pico-8 play session: hold → + tap 🅾, after a click and taps of 🅾, ❎, 🅾+❎, 🅾 in the second before t = 0

[t = 1 s] hold → ~1s, tap 🅾 ~2×
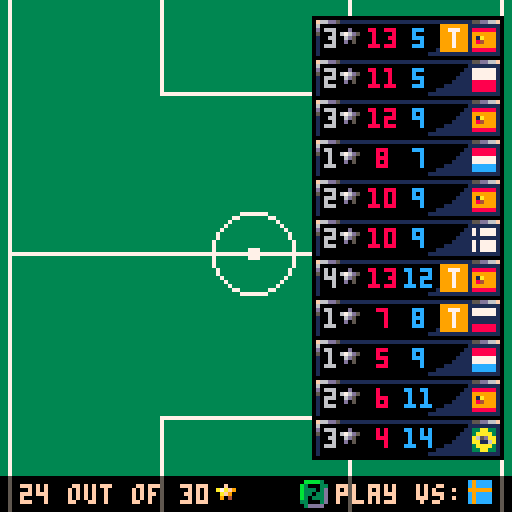
[t = 2 s] hold → ~2s, tap 🅾 ~4×
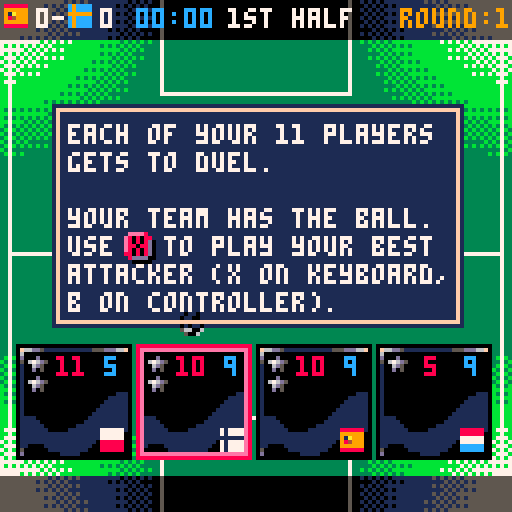
[t = 4 s] hold → ~4s, tap 🅾 ~7×
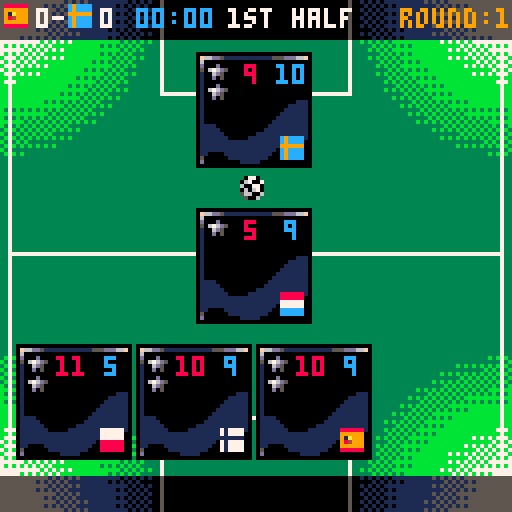
[t = 6 s] hold → ~6s, tap 🅾 ~10×
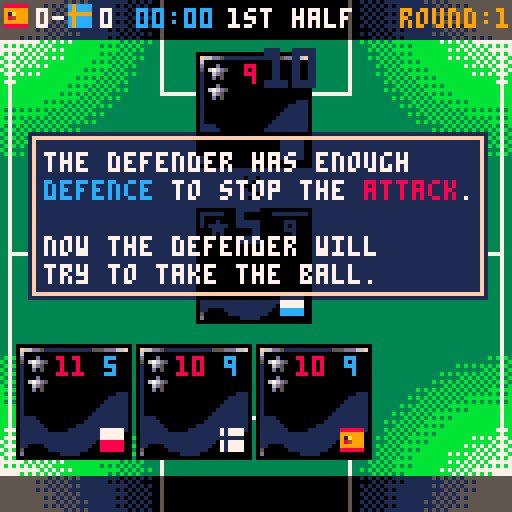
[t = 8 s] hold → ~8s, tap 🅾 ~14×
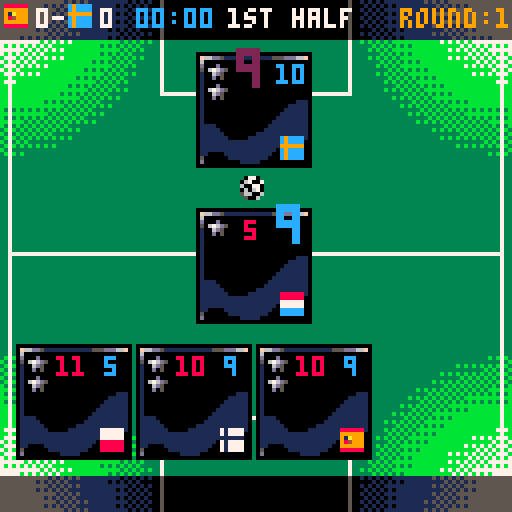

pico-8 cartridge
version 15
__lua__
--picoball - football manager
tutorial=true
animations=true
num_rounds=17
c_tp=0

city_names={
 'barcelona',
 'paris',
 'seoul',
 'amsterdam',
 'sao paulo',
 'st.petersburg',
 'porto',
 'warsaw',
 'tallinn',
 'buenos aires',
 'kawasaki',
 'helsinki',
 'kyiv',
 'heredia',
 'malmo',
 'roma', 
 'munchen',
 'manchester'
}
tips={
 {
  'players have an',
  'attack and defence value.',
  'every player can be played',
  'as attacker or defender.',
  '',
  'some players also have',
  'specialties like   eamwork.',
  sprites={{179,7,18}}
 },
 {
  'your team has to defend.',
  'use   and',
  'to select a defender.',
  '',
  'try to match the opposing',
  'attack with a defence',
  'that is equal or higher.',
  sprites={{61,2,5},{62,2,11}}
 },
 {
  'goal! the defender doesn\'t',
  'have enough',
  'defence to stop the attack.',
  '',
  'after a goal, the defending',
  'team gets the ball.'
 },
 {
  'the defender has enough',
  'defence to stop the attack.',
  '',
  'now the defender will',
  'try to take the ball.'
 },
 {
  'the defender has enough',
  'attack to take the ball.',
  '',
  '(matching values is always',
  'a win for the defender.)'
 },
 {
  'the defender doesn\'t have',
  'enough attack to take the',
  'ball.',
  'the attacking team keeps',
  'the ball and can attack',
  'again with another player.'
 },
 {
  'each of your 11 players',
  'gets to duel.',
  '',
  'your team has the ball.',
  'use   to play your best',
  'attacker (x on keyboard,',
  'b on controller).',
  sprites={{59,5,5}}
 },
 {
  'choose a football club',
  'to manage and use ',
  'to continue (z on keyboard,',
  'a on controller).',
  '',
  'you will play 17 rounds.',
  'your progress will be saved',
  'after each round.',
  sprites={{58,2,19}}
 },
 {
  'this is your team',
  '',
  'you can change it',
  'after each round.'
 },
 {
  'use   to select your',
  'new player on the team',
  '',
  'then remove a player',
  'with   as well, to get',
  'down to 11 players again.',
  sprites={{59,1,5},{59,5,6}}
 },
 {
  'this is just the',
  '\'are you sure?\' screen.',
  '',
  'nothing more!'
 },
 {
  'a second half is always',
  'played, where the other',
  'team gets to kick off.'
 },
 {
  'after 2 halves, if the score',
  'is tied, overtime is played.',
  '',
  'in overtime 2 shorter halves',
  'are played where only',
  '4 players get to duel.'
 },
 {
  'your team is not ready.',
  '',
  'a team has exactly 11 players',
  'with a maximum of 30 stars',
  'and at most 1 keeper.'
 },
 {
  'you can always start',
  'a new run using the menu',
  '(use start or enter).'
 },
 {
  'that was a good run!',
  '',
  'use   to view your final',
  'team and share a screenshot',
  'on the picoball thread!',
  sprites={{58,3,5}}
 },
 {
  '  eepers are very strong.',
  'they always take the ball',
  'after they defend',
  'succesfully.',
  '',
  'keep in mind that you can',
  'only have one keeper',
  'on your team.',
  sprites={{176,3,1}}
 },
 {
  'when players with   liding',
  'defend, they try to take',
  'the ball before the attacker',
  'gets to try and score.',
  sprites={{177,3,19}}
 },
 {
  'players with the   eign',
  'specialty have a choice',
  'in who will defend against',
  'them when they\'re attacking.',
  '',
  'they can pick one out of two',
  'defenders.',
  '(the other defender will',
  'go back into the hand.)',
  sprites={{178,3,18}}
 },
 {
  'players with   eamwork are',
  'stronger when your previous',
  'player is from the same',
  'country.',
  '',
  'the player\'s stats are',
  'green when the bonus is',
  'applied.',
  sprites={{179,3,14}}
 },
 {
  'players with the   eader',
  'specialty get a bonus when',
  'your team attacked and',
  'kept the ball in the',
  'previous duel.',
  sprites={{180,3,18}}
 },
 {
  'players with   omeback get',
  'a bonus when you\'re behind',
  'in the current round.',
  sprites={{181,3,14}}
 },
 {
  '  ucky players get a bonus',
  'when they are the last',
  'attacker of the half.',
  '(last player in the hand.)',
  '',
  'don\'t _always_ save them for',
  'the last minute!',
  sprites={{182,3,1}}
 }
}

abl_hints={
 'eeper:always takes the ball',
 'liding:can take first on def',
 'eign:on att choose a defender',
 'eamwork:+1 after another',
 'eader:+x if you kept the ball',
 'omeback:+x when you\'re behind',
 'ucky:+x if attacking last'
}

c_sel1={12,8,9}
c_sel2={6,14,10}
darker={[0]=0,0,1,1,2,1,5,6,2,4,9,3,1,1,2,5}

function _init()
 cartdata('allstarcardfootballmanager')
 menuitem(1,'start new run',init_run)
 teams=t_range(18)
 set_tp(2)
 r_adr=0x1800
 cards=t_map(t_range(324),read_crd)
 r_adr=0x1b00
 dcks=t_map(teams,read_crds)

 set_viewstate({tim=0,stt='rdy'})
 
 init_run(true)
end

function _update()
 local tip=tips[cur_tip]
 if tip and tip.stt==1 then
  if btnp(4) or btnp(5) then
   tip.stt=2
   cur_tip=nil
   return
  end
 end
 if (not frozen) update_run()
end

function _draw()
 if frozen then
  v.tim+=time()-last_frame
 else
  draw_run()
  draw_tips()
 end
 
 frozen=cur_tip

 last_frame=time()
end

function set_viewstate(vs)
 v=join(v,vs)
end

function set_ani_done()
 set_viewstate({anim={},stt='done'})
end

function show_tip(tip_ind,multi)
 if (not tutorial) return
 local tip=tips[tip_ind]
 local adr=0
 local tip_i=tip_ind
 if tip_i>16 then
  adr=1
  tip_i-=16
 end
 local tip_stt=dget(adr)
 if (not tip or cur_tip) return
 if (not tip.stt and band(tip_stt,2^tip_i)==0) or (multi and tip.stt!=1) then
  if adr==1 then
   if abl_tip_start then
    if time()<abl_tip_start+1.5 then
     return
    end
   else
    abl_tip_start=time()
    return
   end
  end
  abl_tip_start=nil
  cur_tip=tip_ind
  tip.stt=1
  dset(adr,bor(tip_stt,2^tip_i))
 end
end

function draw_tips()
 local tip=tips[cur_tip]
 if cur_tip and tip.stt==1 then
  draw_tip(tip)
 
  local xa=({11,15,91,91,13,41})[cur_tip]
  local xd=({55,71,11,11})[cur_tip]
  local y=({38,66,49,45,45,42})[cur_tip]
  
  if xa then
   print('attack',xa,y,8)
  end
  if xd then
   print('defence',xd,y,12)
  end
 end
end

function draw_tip(tip)
 local sprites=tip.sprites
 if cur_tip>16 then
  tip=t_concat({'   ✽…new specialty…✽',''},tip)
 end
 local w=4+4*t_fold(tip,0,function(maxi,s) return max(maxi,#s) end)
 local h=#tip*7+4
 local x,y=(128-w)/2,(128-h)/2-10
 local x2,y2=x+w,y+h
 darken2(x-1,y-1,x2+1,y2+1)
 rect(x,y,x2,y2,15)
 for i=1,#tip do
  print(tip[i],x+3,7*i+y-3,7)
 end

 for s in all(sprites) do
  spr(s[1],x+4*s[3]-3,y+s[2]*7-4)
 end
end

function draw_card(crd,x,y,select,ply_ind,anis,is_new)
 anis=anis or {}
 if (crd==nil) return

 spr(0,x,y,4,4)
  
 draw_ability(crd,x+10,y+11,anis[5])
 for i=0,4 do
  local str_spr=i<crd.str and (crd.rar==1 and 6 or 5) or nil
  draw_star(x+3,y+3+i*5,str_spr)
 end
 draw_flag(crd.tea,x+21,y+21)

 if (is_new) spr(42,x,y)

 draw_select(x,y,x+28,y+28,select)
 
 local att,def=get_bon_stats(ply_ind,crd)
 draw_stat(att,x+10,y+3,att>crd.att and 11 or 8,anis[1],anis[3],-3,-4)
 draw_stat(def,x+20,y+3,def>crd.def and 11 or 12,anis[2],anis[4],-3,-4)
end

function draw_select(x,y,x2,y2,select)
 if (select==nil) return
 rect(x,y,x2,y2,c_sel1[select])
 rect(x+1,y+1,x2-1,y2-1,c_sel2[select])
end

function draw_stat(val,x,y,c,big,blink,big_offset_x,big_offset_y)
 if (blink and flr(time()*10)%2==0) c=darker[c]
 two_digits=abs(val)>9
 if big then
  pal(7,c)
  chr1=flr(val/10)
  chr2=144+val-chr1*10
  x2=x+(two_digits and 7 or 3)
  if two_digits then
   spr(144+chr1,x+big_offset_x,y+big_offset_y,1,2)
  end
  spr(chr2,x2+big_offset_x,y+big_offset_y,1,2)
  pal(7,7)
 else
  x=two_digits and x or x+2
  x-=(val<0 and 4 or 0)
  print(val,x,y,c)
 end
end

function draw_ability(crd,x,y,blink)
 local abl=crd.abl
 if (abl==nil) return
 show_tip(16+abl)
 draw_ability_icon(crd,x,y,blink)
 local dy=(crd.def_bon>0 and crd.att_bon>0) and 3 or 0
 if (crd.att_bon>0) print('+'..crd.att_bon,x+8,y+1-dy,8)
 if (crd.def_bon>0) print('+'..crd.def_bon,x+8,y+1+dy,12)
end

function draw_ability_icon(crd,x,y,blink)
 if (crd.abl==nil) return
 local s=175+crd.abl
 if (blink and flr(time()*10)%2==1) s+=7

 spr(s,x-1,y)
end

function draw_star(x,y,sprite)
 if (not sprite) return
 spr(sprite,x,y)
end

function draw_flag(tea,x,y)
 local t=tea-1
 local row=flr(t/6)
 spr(20+row*16+t%6,x,y)
end

function draw_rarity(rar,x,y)
 if (rar==2) spr(4,x,y)
end

function draw_dif(dif,x,y)
 if dif==1 then
  print('easy',x,y,11)
 elseif dif==2 then
  print('fair',x,y,9)
 elseif dif==3 then
  print('hard',x,y,8)
 else 
  print('deus',x,y,12) 
 end
end

function read_crds()
 return t_map(t_range(r_byte()),function() return cards[r_byte()*256+r_byte()] end)
end

function read_crd()
 next_id=next_id and (next_id+1) or 1
 local att,def=r_byte2()
 local str_rar,abl=r_byte2()
 local str=flr(str_rar/2)
 local att_bon,def_bon=0,0
 if abl>3 then
	 att_bon,def_bon=r_byte2()
 end
 local c={
  id=next_id,
  tea=flr((next_id-1)/18)+1,
  att=att+4,
  def=def+4,
  str=str+1,
  abl=abl>0 and abl or nil,
  att_bon=att_bon,
  def_bon=def_bon,
  rar=str_rar-2*str+1
 }
 
 return c
end

function write_crd(crd)
 local b1=flr(crd.id/256)
 local b2=crd.id-b1*256
 w_byte(b1)
 w_byte(b2)
end

function last(tbl) return tbl[#tbl] end

function t_add(tbl,itm)
 local new_tbl=copy(tbl)
 add(new_tbl,itm)
 return new_tbl
end

function t_rem(tbl,i)
 new_tbl=copy(tbl)
 del(new_tbl,new_tbl[i])
 return new_tbl 
end

function t_fold(tbl,init,f)
 for itm in all(tbl) do
  init=f(init,itm)
 end
 return init 
end


function t_map(tbl,f)
 return t_fold(tbl,{},
  function(a,b)
   return t_add(a,f(b))
  end
 )  
end

function t_sum(tbl,f)
 return t_fold(tbl,0,
  function(a,b)
   return a+f(b)
  end
 )
end

function t_all(tbl,f)
 for itm in all(tbl) do
  if (not f(itm)) return false
 end
 return true
end

function t_contains(tbl,itm)
 return not t_all(tbl,function(x) return x!=itm end)
end

function t_take(tbl,n,start)
 return t_map(t_range(n,start),
  function(i) 
   return tbl[i]
  end)
end

function t_concat(tbl1,tbl2)
 return t_fold(tbl2,tbl1,t_add)
end

function t_move(tbl1,ind,tbl2)
 local itm=tbl1[ind]
 return t_rem(tbl1,ind),t_add(tbl2,itm)
end

function t_filter(tbl,f)
 return t_fold(tbl,{},
  function(a,b)
   return f(b) and t_add(a,b) or a 
  end
 )
end

function t_range(n,start)
 start=start or 1
 tbl={}
 for i=start,n+start-1 do add(tbl,i) end
 return tbl
end

function copy(t)
 local new_t={}
 copy_to(t,new_t)
 return new_t
end

function join(t1,t2)
 if (t1==nil) return t2
 if (t2==nil) return t1
 local new_t=copy(t1)
 copy_to(t2,new_t)
 return new_t
end

function copy_to(t1,t2)
 local meta=getmetatable(t1)
 for k,v in pairs(t1) do t2[k]=v end
 setmetatable(t2,meta)
 return t2
end

function r_byte2()
 local b=peek(r_adr)
 local n2=flr(b/16)
 r_adr+=1
 return b-n2*16,n2
end

function r_byte(b)
 r_adr+=1
 return peek(r_adr-1)
end

function w_byte(b)
 poke(w_adr,b)
 w_adr+=1
end

function rndi(maxi,mini)
 mini=mini or 1
 return flr(rnd(maxi-mini+1))+mini
end

function t_sort(tbl,scorings)
 local new_tbl=copy(tbl)
 for i=1,#new_tbl-1 do
  for j=i,1,-1 do
   local a=new_tbl[j+1]
   if compare(a,new_tbl[j],scorings) then
    new_tbl[j+1]=new_tbl[j]
    new_tbl[j]=a
   end
  end
 end
 return new_tbl
end

function shuffle(list)
 list_copy=copy(list)
 new_list={}
 for i=1,#list do
  item=list_copy[rndi(#list_copy)]
  del(list_copy,item)
  add(new_list,item)
 end
 return new_list
end

function compare(a,b,scorings)
 for score in all(scorings) do
  if (score(a)<score(b)) return true
  if (score(a)>score(b)) return false
 end
end

function sign(number)
 return max(-1,min(1,number))
end

function set_tp(c)
 palt(c_tp,false)
 palt(c,true)
 c_tp=c
end

function darken(x1,y1,x2,y2)
 for x=x1,x2 do
  for y=y1,y2 do
   pset(x,y,darker[darker[pget(x,y)]])
  end
 end
end

function darken2(x1,y1,x2,y2)
 for x=x1,x2 do
  for y=y1,y2 do
   pset(x,y,pget(x,y)>1 and 1 or 0)
  end
 end
end
-->8
--run
difs={1,1,1,2,2,2,2,2,2,3,3,3,3,3,3,4,4,4}

function init_run(restore)
 cur_tip=nil
 r_round=1
 r_tea=1
 r_ctys=gen_ctys()
 r_stt='cmp'
 r_col={}
 r_new_crds={}
 r_dif=nil
 if restore then
  load_run() 
 else
  poke(0x5e08,0)
 end
end

function load_run()
 r_adr=0x5e08
 local tea=r_byte()
 round=r_byte()
 if (tea==0 or round>num_rounds) return

 r_round=round
 r_tea=tea
 r_dif=difs[r_tea]
 r_robin=t_map(teams,r_byte)
 r_ctys=t_map(teams,load_cty)
 r_dck=read_crds()
 r_col=read_crds()
 r_new_crds=read_crds()
end

function load_cty(tea)
 return {
  tea=tea,
  rnk=r_byte(),
  rnk_prv=r_byte(),
  pnt=r_byte(),
  goa=r_byte(),
  goa_vs=r_byte()
 }
end

function save_run()
 w_adr=0x5e08
 w_byte(r_tea)
 w_byte(r_round)
 t_map(r_robin,w_byte)
 t_map(r_ctys,save_cty)
 save_crds(r_dck)
 save_crds(r_col)
 save_crds(r_new_crds)
end

function save_crds(crds)
 w_byte(#crds)
 t_map(crds,write_crd) 
end

function save_cty(cty)
 w_byte(cty.rnk)
 w_byte(cty.rnk_prv)
 w_byte(cty.pnt)
 w_byte(cty.goa)
 w_byte(cty.goa_vs)
end

function update_run()
 if r_stt=='cmp' then
  update_cmp()
  r={}
 elseif r_stt=='cmp_end' then
  if r_round==1 then
   r_dif=difs[r_tea]
   r_dck=gen_ply_dck() 
   r_robin=t_concat({r_tea},shuffle(t_rem(teams,r_tea)))
  end
 
  if not lvl_dcks then
   lvl_dcks=gen_lvl_dcks()
  end
  init_db()
  r_stt='db'
 elseif r_stt=='match' then
  if m.stt!='end' then
   update_match()
  else
   local new_ctys=copy(r_ctys)
   set_new_records(
    new_ctys[r_tea],
    new_ctys[last(r_robin)],
    ply.scr,
    cpu.scr
   )
   r_round+=1
   r_new_crds={}
   if r_round<=num_rounds then
    local num_picks={1,1,2,2,2,2}
    r_rw_type=sign(ply.scr-cpu.scr)
    r_rw_left=num_picks[r_round-1] or 3
    init_rw(r_rw_type,t_concat(r_col,r_dck),r_dck)
    r_stt='rw'
    new_r={}
   else
    r_stt='cmp'
    r_ctys=update_ranks(new_ctys)
   end   
  end
 elseif r_stt=='rw' then
  if rw.pick then
   local crd=rw.crds[rw.pick]
   r_col=t_add(r_col,crd)
   r_new_crds=t_add(r_new_crds,crd)
   r_rw_left-=1

   if r_rw_left==0 then
    r_stt='cmp'
    r_robin=t_concat({r_tea,last(r_robin)},t_take(r_robin,16,2))
    r_ctys=update_ranks(r_ctys)
    new_r={}
   else
    init_rw(r_rw_type,t_concat(r_col,r_dck))
    new_r={}
   end
  else
   update_rw()
  end
 elseif r_stt=='db' then
  if db.stt=='end' then
   local opp_tea=last(r_robin)
   r_dck=copy(db.dck)
   r_col=copy(db.col)
   r_ctys=update_ctys()
   init_match({play_for_me and get_cpu_crd or choose_crd,get_cpu_crd},{r_dck,lvl_dcks[opp_tea][r_round]},{r_tea,opp_tea},tutorial and r_round==1,animations)
   r_stt='match'
   new_r={}   
  else
   update_db()
  end
 end
 r=join(r,new_r)
 if (new_r and r_stt=='cmp' and r_round>1) save_run()
end

function get_match_points(match_result)
 return match_result>0 and {3,0} or (match_result==0 and {1,1} or {0,3})
end

function gen_ply_dck()
 for x=1,1000 do
  local dck={}
  strs=shuffle({4,3,3,3,2,2,2,2,1,1,1})
  for i=1,11 do
   tea=i<=5 and r_tea or nil
   not_tea=not tea and r_tea or nil
   local crd=gen_card({
    function(c) return c.str==strs[i] end,
    function(c) return c.rar==1 end,
    function(c) return not c.abl or c.abl==4 end,
    function(c) return not tea or c.tea==tea end,
    function(c) return not not_tea or c.tea!=not_tea end,
    function(c) return not t_contains(dck,c) end
   })
   if (crd!=nil) add(dck,crd)
  end
  if (#dck==11) return dck
 end
end

function gen_card(conditions)
 local crd=nil
 local i=1
 repeat 
  crd=cards[rndi(324)]
  i+=1
  if (i==500) return nil
 until t_all(conditions,function(f) return f(crd) end)
 return crd
end

function draw_run()
 if r_stt=='match' then
  cls()
  draw_match()
 elseif r_stt=='rw' then
  draw_rw()
 elseif r_stt=='cmp' then
  draw_cmp()
 elseif r_stt=='db' and db.stt!='end' then
  cls()
  draw_db()
 end
end

function init_rw(rw_type,exclude,dck) 
 local max_str={3,4}
 local crds=gen_rewards(rw_type+3,max_str[r_round-1] or 5,exclude,dck)
 
 rw_start=time()
 
 set_viewstate({stt='sel'})

 rw={
  crds=crds,
  rw_type=rw_type
 }
end

function gen_rewards(amount,max_str,exclude,dck) 
 for x=1,100 do
  local rewards={}
  local rar=rndi(4)==1 and 2 or 1 
  local tms={}
  for i=1,18 do 
   for count=1,1+
        max(0,min(4,
         #t_filter(dck,
          function (crd) 
           return crd.tea==i
          end
         )-1
        )
       ) do 
    add(tms,i) 
   end
  end
  
  for i=1,amount do
   local tea=rndi(#tms)
   local crd=gen_card({
    function(c) return c.tea==tms[tea] end,
    function(c) return c.str<=max_str end,
    function(c) return c.rar==rar end,
    function(c) return not t_contains(t_concat(exclude,rewards),c) end
   })
   if (crd!=nil) add(rewards,crd)
  end
  if (#rewards==amount) return rewards
 end
 return rewards
end

function update_rw()
 update_fireworks()
 
 local pick=choose_crd2(#rw.crds)

 rw=join(rw,{pick=pick})
end

function choose_crd2(max_sel)
 local select=min(v.sel_rw,max_sel)

 if (btnp(0) and select>1) select-=1
 if (btnp(1) and select<max_sel) select+=1
 if (btnp(4) or btnp(5)) return select
 
 set_viewstate({sel_rw=select})
end

function draw_rw()
 if rw.rw_type>=1 then
  draw_fireworks()
 else 
  draw_field(true,night)
 end
 
 print('recruit a new player',24,33,7)
 print('for your club',38,40)
 darken(0,119,127,127)
  
 local crds=rw.crds
 
 for i=1,#crds do
  local select=v.stt=='sel' and v.sel_rw==i and 3 or nil

  local cw=31
  draw_card(crds[i],(128-#crds*cw+(cw-29))/2+(i-1)*cw,50,select)

  if (select) draw_ability_hint(crds[i])
 end
end

points={}
nxt=0
rsd=rnd(9999)

function draw_fireworks() --by trasevol_dog
 for i=0,499 do
  circ(rnd(128),rnd(128),1,0)
 end
 
 for pt in all(points) do
  circfill(pt.x,pt.y,pt.r,pt.c)
 end
end

function update_fireworks()
 drk={4,9,3,1,1,8}
 drk[0]=2
 for pt in all(points) do
  pt.x+=pt.vx
  pt.y+=pt.vy
  
  if pt.rckt then
   if pt.y<96 then
    pt.vy+=0.1
    pt.r-=0.1
    if pt.r<=0 then
     for i=0,31 do
      local a=rnd(1)
      spd=1+rnd(2)
      add(points,{
       x=pt.x,
       y=pt.y,
       vx=spd*cos(a),
       vy=spd*sin(a),
       r=rndi(2),
       c=pt.c+flr(rnd(2))*(darker[pt.c]-pt.c)
      })
     end
     del(points,pt)
    end
   end
  else
   pt.r-=0.05
   pt.vy+=0.01
   if pt.r<=0 then
    del(points,pt)
   end
  end
 end
 
 nxt-=0.005
 if nxt<0 then
  nxt=0.1+rnd(0.4)
  add(points,{
   x=32+rnd(64),
   y=130,
   vy=-3-rnd(2),
   vx=rnd(2)-1,
   r=2,
   c=rndi(15,8),
   rckt=true
  })
 end
end
-->8
--competition
function gen_ctys()
 return t_map(teams,
  function(tea)
   return{
    tea=tea,
    pnt=0,
    rnk=9.5,
    goa=0,
    goa_vs=0
   }
  end
 )
end

function update_cmp()
 show_tip(8)
 if (r_round==2) show_tip(15)
 if (r_round>num_rounds) show_tip(16)

 if btnp(4) then
  r_stt='cmp_end'
 end
 if btnp(2) and not r_dif then
  r_tea=max(1,r_tea-1)
 end
 if btnp(3) and not r_dif then
  r_tea=min(18,r_tea+1)
 end 
end

function update_ctys()  
 local results=t_map(t_range(8,2),
  function(i)
   return cpu_vs_cpu(
    r_robin[i],
    r_robin[19-i]
   )
  end
 )
 m=nil
 local new_ctys=copy(r_ctys)
 for i=1,8 do
  set_new_records(
   new_ctys[r_robin[i+1]],
   new_ctys[r_robin[19-i-1]],
   results[i][1],
   results[i][2]
  )
 end
 
 return new_ctys
end

function set_new_records(cty1,cty2,goa,goa_vs)
 local pnts=get_match_points(sign(goa-goa_vs))
 cty1.pnt+=pnts[1]
 cty2.pnt+=pnts[2]
 cty1.goa+=goa
 cty1.goa_vs+=goa_vs
 cty2.goa+=goa_vs
 cty2.goa_vs+=goa
end

function update_ranks(ctys)
 local sorted_ctys=sort_cmp(ctys)
 
 for i=1,18 do
  local cty=sorted_ctys[i]
  cty.rnk_prv=cty.rnk
  cty.rnk=i
 end
 return ctys
end

function sort_cmp(ctys)
 return t_sort(ctys,{
  function(cty) return -cty.pnt end,
  function(cty) return cty.goa_vs-cty.goa end
 })
end

function draw_cmp()
 rectfill(0,0,127,127,1)
 local ctys=sort_cmp(r_ctys)
 for i=1,18 do
  local cty=ctys[i]
  local t=cty.tea
  local y=i*7-5
  if (t==r_tea) rectfill(0,y-2,127,y+5,2) 
  local nxt_opp=r_round>1 and r_round<=num_rounds and t==last(r_robin)
  if nxt_opp then
   print('vs',2,y,10)
  elseif r_dif!=nil then
   draw_stat(i,2,y,t==r_tea and 7 or 13)
  end
  draw_flag(t,11,y-1)
  print(city_names[t],19,y,nxt_opp and 10 or t_contains(t_take(r_robin,r_round-1,2),t) and 5 or 7)
  if r_dif==nil then
   draw_dif(difs[i],96,y)
  else
   draw_stat(cty.pnt,74,y,7)
   spr(8+sign(cty.rnk_prv-cty.rnk),82,y)
   draw_stat(cty.goa,94,y,12)
   print('-',103,y,7)
   draw_stat(cty.goa_vs,108,y,8)
   spr(4,116,y-1)
  end
 end
end
-->8
--match
function opp_of(p) return 3-p end

function set_match_globals()
 pls=g.pls
 cur=pls[g.cur]
 opp=pls[opp_of(g.cur)]
 ply=pls[1]
 cpu=pls[2]
 att=pls[g.att]
 def=pls[opp_of(g.att)]
end

function init_match(actors,dcks,teams,tutorial_match,animate_match)
 start_ply=tutorial_match and 1 or rndi(2)
 init_game(start_ply,actors,dcks,0,0,false,tutorial_match,animate_match)
 set_match_globals()
 m={
  animate_match=animate_match,
  actors=actors,
  dcks=dcks,
  scr={0,0},
  half=1,
  teams=teams
 }
 night=rndi(4)==1
end

function update_match()
 set_match_globals()
 
 update_game()
 if (g==nil) return
 set_match_globals()
  
 local new_half=m.half
 local new_stt='rdy'
 
 if (g.stt=='end') then
  if m.half%2==1 or (m.half==2 and ply.scr==cpu.scr) then
   new_half=m.half+1
   new_start_ply=m.half%2==0 and start_ply or opp_of(start_ply)
   init_game(new_start_ply,m.actors,m.dcks,ply.scr,cpu.scr,new_half>2,false,m.animate_match)
  else
   new_stt='end'
  end
 end
 
 m=join(m,{
  scr={ply.scr,cpu.scr},
  half=new_half,
  stt=new_stt
 })
end

function draw_match()
 draw_game()
 
 local trn=g.trn
 local half=m.half
 local halftrns={0,11,22,26}
 local clocks={0,5,10,15,20,24,28,32,36,40,44,45,50,55,60,65,69,73,77,81,85,89,0,5,10,14,15,20,25,29}
 local clock=clocks[halftrns[half]+trn]
 
 local half_txt=half==1 and '1st half' or (half==2 and '2nd half' or 'overtime')
 local score1=ply.scr
 local score2=cpu.scr
 local big_score1,big_score2
 
 if v.anim==ani_score then
  score1=g_nxt.pls[1].scr
  score2=g_nxt.pls[2].scr

  t=(time()-v.tim)*2
  if t<1 then
   big_score1=score1>ply.scr
   big_score2=score2>cpu.scr 
  else
   set_ani_done()
  end
 end

 print('-',13,2,7)
 draw_stat(score1,7,2,big_score1 and 11 or 7,big_score1,big_score1,-2,-2)
 draw_stat(score2,23,2,big_score2 and 8 or 7,big_score2,big_score2,-2,-2)
 draw_flag(m.teams[1],1,1,m.ply_tea)
 draw_flag(m.teams[2],17,1,m.cpu_tea)

 if clock then
  print((clock<10 and '0' or '')..clock..':00 ',
   34,2,12)
 end
 print(half_txt,57,2,7)
 
 print('round:'..r_round,r_round<10 and 100 or 96,2,9)
end
-->8
--game
ani_duel,ani_score=0,1

function get_tutorial_dck(d)
 local d=t_sort(d,{get_crd_val})
 local no_abl=t_filter(d,function(crd) return not crd.abl end)
 local abl=t_filter(d,function(crd) return crd.abl end)
 local no_abl2=shuffle(t_rem(no_abl,#no_abl))
 return t_concat(
  {last(no_abl)},
  t_concat(
   t_take(no_abl2,6),
   shuffle(t_concat(t_take(no_abl2,11,7),abl))
  )
 )
end

function init_game(start_ply,actors,dcks,ply_scr,opp_scr,add_tim,tutorial_game,animate_game)
 local l=1/r_dif-0.25
 ai_str=rnd(l)-l/2

 local size=add_tim and 4 or 11
 local ply_dck=t_take(shuffle(dcks[1]),size)
 local opp_dck=t_take(shuffle(dcks[2]),size)
 if tutorial_game and not tips[6].stt then
  ply_dck=get_tutorial_dck(dcks[1])
  opp_dck=get_tutorial_dck(dcks[2])
 end
 
 g=({
  animate_game=animate_game,
  actors=actors,
  pls={{
    hnd=t_take(ply_dck,4),
    dck=t_take(ply_dck,7,5),
    brd={},
    scr=ply_scr,
    att_chain=0  
   },
   {
    hnd=t_take(opp_dck,4),
    dck=t_take(opp_dck,7,5),    
    brd={},
    scr=opp_scr,
    att_chain=0,
    evl_att=ts_evl_att,
    evl_def=ts_evl_def
   }
  },
  trn=1,
  cur=start_ply,
  att=start_ply,
  stt='att'
 })
 
 set_viewstate({
  stt='rdy',
  select=1,
  sel_fgn=1,
  sel_rw=2
 })
end

function update_game() 
 if v.stt=='wait' then
  return
 elseif v.stt=='done' then
  set_viewstate({stt='rdy'})
  g=g_nxt
  return
 end
 
 if (cur_tip) return
 
 local get_action=g.actors[g.cur]
 local g_stt=g.stt

 if g_stt=='att' then
   new_g=play_att(get_action())
 elseif g_stt=='def' then
  new_g=play_def(get_action())
 elseif g_stt=='def_fgn' then
  new_g=play_def(get_action())
 elseif g_stt=='att_fgn' then
  new_g=pick_fgn_def(get_action())
 elseif g_stt=='duel' then
  new_g=process_duel()
  if g.animate_game then
   g_nxt=join(g,new_g)
   vs_duel()
   return
  end
 end
 
 g=join(g,new_g)
end

function choose_crd()
 local new_stt=g.stt=='att_fgn' and 'sel_fgn' or 'sel'

 if g.stt=='att' then
  show_tip(1)
  show_tip(7)
 else
  show_tip(2)
 end

 local select=min(v.select,#ply.hnd)
 local sel_fgn=v.sel_fgn
 local s=nil
 if new_stt=='sel' then
	 if (btnp(0) and select>1) select-=1
  if (btnp(1) and select<#ply.hnd) select+=1
  if btnp(4) or btnp(5) then
   s=select 
   new_stt='rdy'
  end
 elseif new_stt=='sel_fgn' then
  if (btnp(0) and sel_fgn>1) sel_fgn-=1
  if (btnp(1) and sel_fgn<#opp.brd) sel_fgn+=1
  if btnp(4) or btnp(5) then
   s=sel_fgn 
   new_stt='rdy'
  end
 end
 
 set_viewstate({
  stt=new_stt,
  select=select,
  sel_fgn=sel_fgn
 })
 
 return s
end

function get_cpu_crd()
 local g_stt=g.stt
 if g_stt=='att' then
  return get_best_crd(cur.hnd,cpu.evl_att)
 elseif g_stt=='def' or g_stt=='def_fgn'  then
  return get_best_crd(cur.hnd,cpu.evl_def)
 elseif g_stt=='att_fgn' then
  local new_opp=copy(opp)
  new_opp.hnd={opp.brd[1],opp.brd[2]}
  new_opp.brd={}
  pls=get_new_pls(new_opp,copy(cur))
  local res= 
   cpu.evl_def(g.cur,1) >
   cpu.evl_def(g.cur,2) 
    and 2 or 1
  pls=g.pls
  return res
 end 
end

function get_best_crd(crds,evl)
 local bst_ind=0
 local bst_val=-9999
 
 for i=1,#crds do
  local val=evl(g.cur,i)
  if (not val) return
  if val>bst_val then
   bst_val=val
   bst_ind=i
  end
 end
 
 return bst_ind
end

function play_att(hnd_ind)
 if (hnd_ind==nil) return 
 if (cur.hnd[hnd_ind]==nil) return
 local new_cur=copy(cur)
 new_cur.hnd,new_cur.brd=t_move(cur.hnd,hnd_ind,cur.brd)
 
 local new_stt=
  (cur.hnd[hnd_ind].abl==3 and
   #opp.hnd>=2) and
   'def_fgn' or 'def'
  
 return {
  pls=get_new_pls(new_cur,copy(opp)),
  cur=opp_of(g.cur),
  stt=new_stt,
  att=g.att
 }
end

function play_def(hnd_ind)
 if (hnd_ind==nil) return
 if (cur.hnd[hnd_ind]==nil) return

 local new_cur=copy(cur)
 new_cur.hnd,new_cur.brd=t_move(cur.hnd,hnd_ind,cur.brd)

 local new_stt='duel'
 local new_cur_ind=g.cur
 
 if g.stt=='def_fgn' then
  if #cur.brd==0 then
   new_stt='def_fgn'
  else
   new_stt='att_fgn'
   new_cur_ind=opp_of(g.cur)
  end
 end

 return {
  pls=get_new_pls(new_cur,copy(opp)),
  cur=new_cur_ind,
  stt=new_stt,
  att=g.att
 }
end

function pick_fgn_def(brd_ind)
 if (brd_ind==nil) return
 if (opp.brd[brd_ind]==nil) return

 local new_opp=copy(opp)
 new_opp.brd,new_opp.hnd=t_move(opp.brd,3-brd_ind,opp.hnd)

 return {
  pls=get_new_pls(copy(cur),new_opp),
  cur=opp_of(g.cur),
  stt='duel'
 }
end

function process_duel()
 local d_att=opp.brd[1]
 local d_def=cur.brd[1]
 
 local new_opp=copy(opp)
 local new_cur_ind=g.cur
 
 local res=duel(d_att,d_def)
 if res==0 then
  new_opp.scr+=1
  new_opp.att_chain=0
 elseif res==1 then
  new_cur_ind=opp_of(g.cur)
  new_opp.att_chain+=1
 elseif res==2 then
  new_cur_ind=g.cur
  new_opp.att_chain=0
 end

 local new_cur=copy(cur)
 new_cur.dck,new_cur.hnd=t_move(cur.dck,1,cur.hnd)
 new_cur.dis=cur.brd[1]
 new_cur.brd={}
 
 new_opp.dck,new_opp.hnd=t_move(opp.dck,1,opp.hnd)
 new_opp.dis=opp.brd[1]
 new_opp.brd={}
 
 local new_stt=#ply.hnd==0 and 'end' or 'att'
 
 return {
  trn=g.trn+1,
  pls=get_new_pls(new_cur,new_opp),
  cur=new_cur_ind,
  att=new_cur_ind,
  stt=new_stt
 }
end

function duel(d_att,d_def)
 local att_att,att_def=get_bon_stats(g.att,d_att)
 local def_att,def_def=get_bon_stats(opp_of(g.att),d_def)

 if d_def.abl==2 and def_att>=att_def then
  return 2
 end
 if att_att>def_def then
  return 0
 elseif d_def.abl!=1 and att_def>def_att then
  return 1
 end

 return 2
end

function get_new_pls(new_cur,new_opp)
 local new_pls={}
 new_pls[g.cur]=new_cur
 new_pls[opp_of(g.cur)]=new_opp
	return new_pls
end

function is_abl_active(ply_ind,crd)
 local abl=crd.abl
 if (abl==nil) return
 local p=pls[ply_ind]
 local opp=pls[opp_of(ply_ind)]
 return (
   abl==7 and 
 	  #p.hnd+#p.brd==1 and
 	  g.att==ply_ind
 	) or (
 	 abl==4 and 
 	  p.dis!=nil and 
 	  crd.tea==p.dis.tea
 	) or (
 	 abl==5 and 
 	  g.att==ply_ind and 
 	  (g.stt=='att' or p.brd[1].id==crd.id) and 
 	  p.att_chain>=1
 	) or (
 	 abl==6 and 
 	  p.scr<opp.scr
 	)
end

function get_bon_stats(ply_ind,crd)
 if ply_ind!=nil and is_abl_active(ply_ind,crd) then
  return crd.att+crd.att_bon,crd.def+crd.def_bon
 else
  return crd.att,crd.def
 end
end

function draw_game()
 draw_field(true,night)
 darken(0,0,127,9)
 darken(0,119,127,127)
 draw_cards()
 
 if g.stt=='def_fgn' and g.cur==1 then
  print('choose 2 defenders',28,78,7)
 end
 
 if (m.half==2) show_tip(12)  
 if (m.half==3) show_tip(13)  
end

function vs_duel()
 set_viewstate({
  anim=ani_duel,
  tim=time(),
  stt='wait'
 })
end

function draw_field(lights,night)
 night=night and r_round!=1
 
 rectfill(0,0,127,127,night and 1 or 3)
 line(2,63,125,63,night and 6 or 7)
 rectfill(62,62,64,64)
 circ(63,63,10)
 rect(40,-1,87,23)
 rect(40,128,87,104)
 rect(2,-1,125,128)
 
 local spr_lights=night and 64 or 70
 if lights then
  spr(spr_lights,-1,-1,5,5,false,false)
  spr(spr_lights,-1,89,5,5,false,true)
  spr(spr_lights,89,-1,5,5,true,false)
  spr(spr_lights,89,89,5,5,true,true)
 end
 
 if not night then
  rect(2,-1,125,128)
 end
end

function draw_cards() 
 anis=animate_duel() or {{},{}}
 
 local ply_brd=ply.brd
 local cpu_brd=cpu.brd

 for i=1,#cpu_brd do
  local selected=v.stt=='sel_fgn' and v.sel_fgn==i
  local x=4+((#cpu_brd==2 and 0 or 0.5)+i)*30
  draw_game_card(2,cpu_brd[i],x,13,selected and 1 or nil,anis[2])
  spr(4,60,44)
 end
 for i=1,#ply_brd do
  local x=4+((#ply_brd==2 and 0 or 0.5)+i)*30
  draw_game_card(1,ply_brd[i],x,52,nil,anis[1])
  spr(4,60,44)
 end

 for i=0,3 do
  local selected=v.stt=='sel' and v.select==i+1
  local select=selected and (g.att==2 and 1 or 2) or nil
  if (select and g.att==1) spr(4,15+i*30,78)
  draw_game_card(1,ply.hnd[i+1],4+i*30,86,select)
 end
end

function animate_duel()
 if (v.anim!=ani_duel) return
 local t=(time()-v.tim)*2
 
 local sliding=def.brd[1].abl==2
 local keeper=def.brd[1].abl==1
 local taken=g_nxt.att!=g.att
 local scored=g_nxt.pls[g.att].scr>att.scr 

 t_start=0
 anis={{},{}}
 if sliding then
  if t-t_start<1 then
   anis[opp_of(g.att)][5]=true
  end
  t_start+=1
 end
 if not sliding then
  t_start,anis=animate_stats(t,t_start,anis,g.att,opp_of(g.att),scored)
 end
 if keeper and not scored then
  if t-t_start>0 and t-t_start<2 then
   anis[opp_of(g.att)][5]=true
  end
  t_start+=2
 elseif sliding or not scored then
  if (t-t_start>=-0.1) show_tip(4)
  t_start,anis=animate_stats(t,t_start,anis,opp_of(g.att),g.att,taken)
 end
 if sliding and (not taken or scored) then
  t_start,anis=animate_stats(t,t_start,anis,g.att,opp_of(g.att),scored)
 end
 if t>=t_start then
  if scored then 
   show_tip(3)
   set_viewstate({anim=ani_score,tim=time()})
   return
  elseif taken and #ply.hnd>0 then
   show_tip(5)
  elseif #ply.hnd>0 then
   show_tip(6)
  end
  
  set_ani_done()
  return
 end 
 return anis
end

function animate_stats(t_now,t_start,anis,ind_att,ind_def,win_att) 
 local t=t_now-t_start-1
 if t>=0 then
  if t<3 then
   anis[ind_att][1]=true 
   if t>=1 then
    anis[ind_def][2]=true
   end
   if t>=2 then
    anis[ind_att][3]=win_att
    anis[ind_def][4]=not win_att
   end
  end
 end
 t_start+=4  
 return t_start,anis
end

function draw_game_card(ply_ind,crd,x,y,select,animations)
 if (crd==nil) return
 draw_card(crd,x,y,select,ply_ind,animations)
 if (select) draw_ability_hint(crd)
end

function draw_ability_hint(crd)
 if (crd.abl==nil) return
 draw_ability_icon(crd,1,120)
 print(abl_hints[crd.abl],9,121,pget(2,125))
 if (crd.abl==4) draw_flag(crd.tea,108,120)
end
-->8
--deck builder
function init_db() 
 select_x=1
 select_y={1,1,1}
 viewport_y={1,1}
 
 if r_round>num_rounds then
  db={
   stt='frm',
   dck=r_dck
  }
 else
  db={
   dck=t_sort(r_dck,{function(crd) return -get_crd_val(crd) end}),
   col=order_col(r_col,r_new_crds),
   str_cnt=0,
   stt='db',
   opp_tea=last(r_robin)
  }
 end
end

function update_db() 
 local new_col=db.col
 local new_dck=db.dck
 local db_stt=db.stt

 if db_stt=='frm' then
  show_tip(11)
 else
  show_tip(9)
  if r_round>1 then
   show_tip(10)
  
   local x,y=choose_crd3({flr((#new_col+1)/2),flr(#new_col/2),#new_dck})
   
   if x!=nil then
    if x==3 then
     new_dck,new_col=t_move(new_dck,y,new_col)
    else
     new_col,new_dck=t_move(new_col,y*2-2+x,new_dck)   
    end
    new_dck=t_sort(new_dck,{function(crd) return -get_crd_val(crd) end})
    new_col=order_col(new_col,r_new_crds)
   end  
  end
 end
 
 local legal,str_cnt=legal_dck(new_dck)
  
 local new_stt=db_stt
 if btnp(4) then
  if legal then 
   if db_stt=='db' and r_round>1 then
    new_stt='frm'

    w_adr=24182
    save_crds(new_dck)
    save_crds(new_col)
   elseif r_round<=num_rounds then
    new_stt='end'
   end
  else
   show_tip(14,true)
  end
 elseif btnp(5) and db_stt=='frm' then
  if r_round<=num_rounds then
   new_stt='db'
  else
   r_stt='cmp'
  end
 end
 
 db=join(db,{
  dck=new_dck,
  col=new_col,
  str_cnt=str_cnt,
  stt=new_stt
 })
end

function legal_dck(dck)
 local str_cnt=t_sum(dck,
  function(crd)
   return crd.str
  end
 )
 
 local kpr_cnt=t_sum(dck,
  function(crd)
   return crd.abl==1 and 1 or 0
  end
 )
  
 return #dck==11 and 
         str_cnt<=30 and 
         kpr_cnt<=1,
        str_cnt
end

function order_col(col,new)
 return t_sort(col,{
  function (crd) return t_contains(new,crd) and 0 or 1 end,
  function (crd) return crd.tea==r_tea and 0 or 1 end,
  function (crd) return -crd.rar end,
  function (crd) return -crd.str end
 })
end

function choose_crd3(max_sel_y)
 while max_sel_y[select_x]==0 do 
  select_x=select_x==1 and 3 or select_x-1
 end

 local dx=max_sel_y[2]==0 and 2 or 1
 local sy=max(1,min(select_y[select_x],max_sel_y[select_x]))
 local vx=max(1,select_x-1)

 if (btnp(5)) return select_x,sy

 if btnp(0) and max_sel_y[1]>0  then
  if select_x==3 then
   select_x-=dx
  elseif select_x==2 then
   select_x=1  
  end
  return
 end
 if btnp(1) and select_x<3 and max_sel_y[select_x+dx]>0 then
  select_x+=dx
  return
 end
 if btnp(2) and sy>1 then
  sy-=1
  if (viewport_y[vx]>sy) viewport_y[vx]-=1
 elseif btnp(3) and sy<max_sel_y[select_x] then
  sy+=1
  if (viewport_y[vx]<sy-(vx==1 and 2 or 10)) viewport_y[vx]+=1
 end
 if select_x<3 then
  select_y[1]=sy 
  select_y[2]=sy
 else
  select_y[3]=sy
 end
end

function draw_db()
 draw_field(false)
 
 if db.stt=='frm' then
  draw_formation()
 else
  draw_dck()
  draw_col()
  if (r_round>1) then
   spr(154,63,30,2,1)
   spr(59,66,39)
  end
 end
 draw_db_info()
end

function draw_db_info()
 darken(0,119,127,127)
 if db.stt=='db' then
  local count=db.str_cnt
  draw_stat(count, 5,121,15)
  print(' out of 30',13,121,15)
  draw_star(54,121,5)
 else
  spr(59,5,120)
  print('back',14,121,15)
 end
 
 if r_round>num_rounds then
  local rnk=r_ctys[r_tea].rnk
  if (rnk<=3) spr(184+rnk,95,120)
  local s=rnk==1 and 'st' or rnk==2 and 'nd' or rnk==3 and 'rd' or 'th'
  if r_dif>2 then
   draw_dif(r_dif,57,121)
  end
  print(rnk..s,100+(rnk<=9 and 4 or 0),121,rnk==1 and 9 or rnk==2 and 6 or rnk==3 and 4 or 7)
  draw_flag(r_tea,117,120)
 else
  spr(58,75,120)
  print('play vs:',84,121,15)
  draw_flag(db.opp_tea,117,120)
 end
end

function draw_formation()
 local d=db.dck
 
 local atts={d[2],d[1],d[3]}
 draw_row(atts,1)  
 local mids={d[4],d[5],d[6]}
 draw_row(mids,2)  
 local defs={d[9],d[7],d[8],d[10]}
 draw_row(defs,3)  
 draw_row({d[11]},4)  
end

function draw_row(crds,row_num)
 local y={2,33,65,95}

 local crd_w={42,32,30,36}
 
 for i=1,#crds do
  dy=(i==1 or i==4) and row_num==3 and 10 or 0
  dy=(i==1 or i==3) and row_num==2 and -0 or dy
  dy=(i==1 or i==3) and row_num==1 and -0 or dy
  local cw=crd_w[row_num]
  draw_card(crds[i],(128-#crds*cw+(cw-28))/2+(i-1)*cw,y[row_num]+dy)
 end
end

function draw_dck()
 if (#db.dck>0) line(78,4,125,4,0)
 for i=1,#db.dck do
  local y=(i-viewport_y[2]+1)*10-6
 	draw_small_card(db.dck[i],78,y,select_x==3 and select_y[select_x]==i and 1 or nil)
 end
end

function draw_col()
 for y=0,flr(#db.col/2) do
  for x=1,0,-1 do
   local crd_x=2+x*30
   local crd_y=4+(y-viewport_y[1]+1)*30
   local crd=db.col[y*2+x+1]
   draw_card(crd,crd_x,crd_y,x==select_x-1 and y==select_y[select_x]-1 and 1 or nil,nil,nil,t_contains(r_new_crds,crd))
  end
 end
end

function draw_small_card(crd,x,y,select)
 spr(10,x,y,6,2)
 
 print(crd.str,x+3,y+3,crd.rar==2 and 9 or 6)
 if (crd.rar==2) spr(42+crd.str,x+3,y+3)
 draw_star(x+7,y+3,crd.rar==2 and 5 or 6)
 local dx=(crd.att>9) and 2 or 4
 print(crd.att,12+x+dx,y+3,8)
 local dx=(crd.def>9) and 11 or 13
 print(crd.def,12+x+dx,y+3,12)
 draw_ability_icon(crd,x+32,y+2)
 draw_flag(crd.tea,x+40,y+3)
 draw_select(x,y,x+47,y+10,select)
end

function get_crd_val(crd)
 if (crd.abl==1) return 0

 local att=crd.att+0.5*crd.att_bon
 local def=crd.def+0.5*crd.def_bon
 if (crd.abl==2) def+=att
  
 return att/def
end

-->8
--ai
function ts_evl_att(ply_ind,hnd_ind)
 local crd=pls[ply_ind].hnd[hnd_ind]
 local att,def=get_bon_stats(ply_ind,crd)
 return ai_str+4.6+(att^1.5+def)^0.85*0.25-crd.str+(crd.abl==3 and 2 or 0)
end

function ts_evl_def(ply_ind,hnd_ind)
 if animations and g.actors[1]==choose_crd then
  for j=1,4 do
   flip()
  end
 end
 
 local att=pls[opp_of(ply_ind)].brd[1]
 local def=pls[ply_ind].hnd[hnd_ind]
 local res=duel(att,def)
 
 return ai_str +
  (res==1 
   and 3.2 or
    res==2
     and 4.3 or 0)-def.str
end

function cpu_vs_cpu(tea1,tea2)
 init_match(
  {get_cpu_crd,get_cpu_crd},
  {lvl_dcks[tea1][r_round],lvl_dcks[tea2][r_round]},
  {tea1,tea2}
 )
 g.animate_game=false
 
 while m.stt!='end' do
  update_match()
 end
 return {ply.scr,cpu.scr}
end

function gen_lvl_dcks()
 return t_map(teams,
  function(tea)
   local final_dck=t_sort(
    shuffle(dcks[tea]),{
     function(crd)
      return ((
       crd.tea==tea and 
       crd.rar==1 and 
       (not crd.abl or 
        crd.abl==4
       )
      ) and 0 or 2) + 
      (crd.abl and 1 or 0)
      + crd.str/5
      + rnd(0.5)
     end
    })
   local base_dck=t_take(final_dck,5)
   local power_cards=t_sort(
    t_take(final_dck,6,6),
    {function(crd) return -crd.str end}
   )
   local ramps={5,4,3.34,2.5}

   return t_map(teams,
    function(lvl) 
     while true do  
      replacements={}
      for i=1,6 do    
       add(
        replacements,
        replace_card(
         power_cards[i],
         max(0,get_downgrade(i,lvl)),
         replacements,
         lvl>=3
        )
       )
      end
    
      local num_power_cards=flr(lvl/ramps[r_dif])
      local lvl_dck=t_concat(
       base_dck,t_concat(
        t_take(power_cards,num_power_cards),
        t_take(replacements,6,num_power_cards+1)
      )) 
      if (legal_dck(lvl_dck)) return lvl_dck
     end
    end
   )
  end
 )
end

function get_downgrade(i,lvl)
 local d=r_dif==4 and 1 or 0
 local f=r_dif>1 and 1 or 0
 if i==1 then
  return 4-f-lvl
 end
 if i==2 then
  return min(3-d,4-f+3-d-lvl)
 end
 if i==3 then
  return min(2,5-f+3-d+2-lvl-r_dif)
 end
 if lvl<=17 and i==5 and r_dif<=2 then
  return 1
 end
 if lvl<=17 and i==4 and r_dif==1 then
  return 1
 end
 return 0
end

function replace_card(crd,downgrade,exclude,abl)
 return gen_card({
  function(c) return c.str==max(1,min(crd.str-downgrade,4)) end,
  function(c) return c.rar==1 end,
  function(c) return c.tea!=crd.tea end,
  function(c) return c.abl!=4 and (not c.abl or abl) end,
  function(c) return not t_contains(exclude,c) end
 })
end
__gfx__
000000000000000000000000000002222077022222f2222222d22222222222222292922222222222222222222222222222222222222222222222222222222222
0f66dd5111111111111555ddd66f022206700722a7af9222676d52222888882229929922222b22220f66dd511111111111111111111111111111111155dd66f0
06000000000000000000000000000222600770222af9222226d52222228882229992999222bbb222060000000000000000000000000000000000000111111110
0d00000000000000000000000000022206067022292422222d25222222282222299299222bbbbb220d0000000000000000000000000000000000001111111110
05000000000000000000000000000222566006222222222222222222222222222292922222222222050000000000000000000000000000000000011111111110
01000000000000000000000000000222250062222222222222222222222222222222222222222222010000000000000000000000000000000000111111111110
01000000000000000000000000000222222222222222222222222222222222222222222222222222010000000000000000000000000000000001111111111110
01000000000000000000000000000222222222222222222222222222222222222222222222222222010000000000000000000000000000000111111111111110
0100000000000000000000000000022288888822cc778822777777228888882233aa332277777722010000000000000000000000000000011111111111111110
0100000000000000000000000000022299999922cc7788227d77d722888888223aaaa32277777722010000000000000000000000000001111111111111111110
0100000000000000000000000000022291a99922cc7788227788772277777722a65daa2211111122000000000000000000000000000000000000000000000000
0100000000000000000000000000022298499922cc7788227711772277777722aa116a2211111122222222222222222222222222222222222222222222222222
0100000000000000000000000111022299999922cc7788227d77d722cccccc223aaaa32288888822222222222222222222222222222222222222222222222222
0100000000000000000000011111022288888822cc77882277777722cccccc2233aa332288888822222222222222222222222222222222222222222222222222
01000000000000000000001111110222222222222222222222222222222222222222222222222222222222222222222222222222222222222222222222222222
01000000000000000000011111110222222222222222222222222222222222222222222222222222222222222222222222222222222222222222222222222222
010000000000000000001111111102223388882277777722cccccc22cccccc227777772271777722222222227a2222227af222227aa2222272a222227af22222
010000000000000000011111111102223388882277777722cccccc22cccccc2277ee772271777722251cba982f22222222f2222222f22222a2f22222a2222222
011110000000000000111111111102223a988822777777221111112277ff77227e88e7221111112221cba9822f222222af9222222f922222ff922222ff922222
011111000000000001111111111102223a988822888888221111112277ff77227e88e722717777222cba982229222222f2222222229222222292222222922222
01111110000000011111111111110222338888228888882277777722cccccc2277ee7722717777222ba98222f992222299922222f992222222922222f9922222
01111111000001111111111100010222338888228888882277777722cccccc2277777722717777222a9822222222222222222222222222222222222222222222
01111111111111111111110000000222222222222222222222222222222222222222222222222222298222222222222222222222222222222222222222222222
01111111111111111111100000000222222222222222222222222222222222222222222222222222282222222222222222222222222222222222222222222222
01111111111111111111000000000222cccccc22cccccc22c9cccc223377882200000022778777222bbbb3222eeee82227777622277776222777762222222222
01100001111111111110000000000222cccccc2277777722c9cccc22337788220000002277877722b3000332e808088276666662766606627606666222222222
05000000111111111100000000000222cccccc228888882299999922337788228888882288888822b33303d0e80808d0766066d0766006d0760066d022222222
0d0000000001111100000000000002229999992288888822c9cccc22337788228888882277877722b33033d0e88088d0760006d0760006d0760006d022222222
000000000000000000000000000002229999992277777722c9cccc22337788229999992277877722b30333d0e80808d0700000d0766006d0760066d022222222
2222222222222222222222222222222299999922cccccc22c9cccc22337788229999992277877722330003d0880808d0666666d0666606d0660666d022222222
2222222222222222222222222222222222222222222222222222222222222222222222222222222223dddd0028dddd0026dddd0026dddd0026dddd0022222222
22222222222222222222222222222222222222222222222222222222222222222222222222222222220000022200000222000002220000022200000222222222
77777777776767676767676666666666666ddd2d2222222277777777777777b7b7b7bbbbbbbbbb3b3b3b3b222222222222222222222222222222222222222222
77777777777777777676767676767666666dddd22222222277777777777777777b7b7b7bbbbbbbbbb3b3b3b22222222222222222222222222222222222222222
77777777776767676767676666666666666ddd2d22222222777777777777b7b7b7b7bbbbbbbbbb3b3b3b3b222222222222222222222222222222222222222222
77777777777777777676767676767666666dddd222222222777777777777777b7b7b7b7bbbbbbbbbb3b3b3b22222222222222222222222222222222222222222
77777777776767676767676666666666666d2d2d22222222777777777777b7b7b7b7bbbbbbbbbb3b3b3b3b222222222222222222222222222222222222222222
77777777777777767676767676766666666dddd222222222777777777777777b7b7b7bbbbbbbbbbbb3b3b3b22222222222222222222222222222222222222222
7777777767676767676767666666666666dd2d2d222222227777777777b7b7b7b7bbbbbbbbbbbb3b3b3b3b222222222222222222222222222222222222222222
7777777777777776767676767676666666ddd2d2222222227777777777777b7b7b7b7bbbbbbbbbbbb3b3b2b22222222222222222222222222222222222222222
7777676767676767676766666666666666dd2d2d222222227777777777b7b7b7b7bbbbbbbbbb3b3b3b3b22222222222222222222222222222222222222222222
7777777777777676767676767676666666ddd2d2222222227777777777777b7b7b7b7bbbbbbbbbb3b3b3b2b22222222222222222222222222222222222222222
676767676767676767676666666666666ddd2d2222222222777777b7b7b7b7b7bbbbbbbbbbbb3b3b3b3b22222222222222222222222222222222222222222222
777777777776767676767676766666666dddd2d22222222277777777777b7b7b7b7bbbbbbbbbbbb3b3b3b2b22222222222222222222222222222222222222222
676767676767676767666666666666666d2d2d2222222222b7b7b7b7b7b7b7bbbbbbbbbbbb3b3b3b3b3b22222222222222222222222222222222222222222222
77777777767676767676767676666666ddd2d2d2222222227777777b7b7b7b7b7bbbbbbbbbbbbbb3b3b2b2222222222222222222222222222222222222222222
67676767676767676666666666666666dd2d222222222222b7b7b7b7b7b7bbbbbbbbbbbbbb3b3b3b3b2222222222222222222222222222222222222222222222
7676767676767676767676766666666dddd2d222222222227b7b7b7b7b7b7b7b7bbbbbbbbbbbb3b3b3b2b2222222222222222222222222222222222222222222
6767676767676766666666666666666d2d2d222222222222b7b7b7b7b7bbbbbbbbbbbbbb3b3b3b3b3b2222222222222222222222222222222222222222222222
767676767676767676767666666666ddddd2d222222222227b7b7b7b7b7b7bbbbbbbbbbbbbbbb3b3b2b222222222222222222222222222222222222222222222
67676767676766666666666666666ddd2d22222222222222b7b7b7bbbbbbbbbbbbbbbb3b3b3b3b3b222222222222222222222222222222222222222222222222
76767676767676767676766666666dddd2d22222222222227b7b7b7b7b7bbbbbbbbbbbbbbbb3b3b3b2b222222222222222222222222222222222222222222222
6767676766666666666666666666dd2d2d22222222222222bbbbbbbbbbbbbbbbbbbb3b3b3b3b3b3b222222222222222222222222222222222222222222222222
767676767676767676666666666dddd2d2d22222222222227b7b7bbbbbbbbbbbbbbbbbbbb3b3b3b2b22222222222222222222222222222222222222222222222
66666666666666666666666666dd2d2d2222222222222222bbbbbbbbbbbbbbbbbb3b3b3b3b3b3b22222222222222222222222222222222222222222222222222
76767676767676766666666666ddddd2d222222222222222bbbbbbbbbbbbbbbbbbbbbbb3b3b3b2b2b22222222222222222222222222222222222222222222222
6666666666666666666666666ddd2d222222222222222222bbbbbbbbbbbbbbbb3b3b3b3b3b3b2222222222222222222222222222222222222222222222222222
76767676767666666666666dddddd2d22222222222222222bbbbbbbbbbbbbbbbbbbbb3b3b3b2b2b2222222222222222222222222222222222222222222222222
6666666666666666666666dddd2d22222222222222222222bbbbbbbbbbbb3b3b3b3b3b3b3b222222222222222222222222222222222222222222222222222222
767676666666666666666dddddd2d2222222222222222222bbbbbbbbbbbbbbbbb3b3b3b3b2b2b222222222222222222222222222222222222222222222222222
6666666666666666666ddd2d2d22222222222222222222223b3b3b3b3b3b3b3b3b3b3b3b22222222222222222222222222222222222222222222222222222222
666666666666666666ddddd2d2d222222222222222222222bbbbbbbbbbbbb3b3b3b3b3b2b2b22222222222222222222222222222222222222222222222222222
6666666666666666dddd2d2d2222222222222222222222223b3b3b3b3b3b3b3b3b3b3b2222222222222222222222222222222222222222222222222222222222
66666666666666ddddddd2d2d22222222222222222222222bbbbbbb3b3b3b3b3b3b2b2b2b2222222222222222222222222222222222222222222222222222222
66666666666ddddd2d2d2d222222222222222222222222223b3b3b3b3b3b3b3b3b22222222222222222222222222222222222222222222222222222222222222
6666666dddddddddd2d2d2d2222222222222222222222222b3b3b3b3b3b3b3b2b2b2b22222222222222222222222222222222222222222222222222222222222
dddddddddd2d2d2d2d2222222222222222222222222222223b3b3b3b3b3b3b222222222222222222222222222222222222222222222222222222222222222222
ddddddddddddd2d2d2d22222222222222222222222222222b3b3b3b3b2b2b2b2b2b2222222222222222222222222222222222222222222222222222222222222
2d2d2d2d2d2d2222222222222222222222222222222222223b3b3b3b222222222222222222222222222222222222222222222222222222222222222222222222
d2d2d2d2d2d2d2d222222222222222222222222222222222b2b2b2b2b2b2b2b22222222222222222222222222222222222222222222222222222222222222222
2d2d222222222222222222222222222222222222222222222b222222222222222222222222222222222222222222222222222222222222222222222222222222
d2d2d2d22222222222222222222222222222222222222222b2b2b2b2222222222222222222222222222222222222222222222222222222222222222222222222
77777722777722227777772277777722772277227777772277222222777777227777772277777722222f22222f22222222222222222222222222222222222222
7777772277772222777777227777772277227722777777227722222277777722777777227777772222f922222992222222222222222222222222222222222222
772277222277222222227722222277227722772277222222772222222222772277227722772277222f9999999999222222222222222222222222222222222222
77227722227722222222772222227722772277227722222277222222222277227722772277227722f99999999999922222222222222222222222222222222222
77227722227722227777772277777722777777227777772277777722222277227777772277777722299999999999002222222222222222222222222222222222
77227722227722227777772277777722777777227777772277777722222277227777772277777722229900000990022222222222222222222222222222222222
77227722227722227722222222227722222277222222772277227722222277227722772222227722222902222900222222222222222222222222222222222222
77227722227722227722222222227722222277222222772277227722222277227722772222227722222202222202222222222222222222222222222222222222
77777722777777227777772277777722222277227777772277777722222277227777772222227722222222222222222222222222222222222222222222222222
77777722777777227777772277777722222277227777772277777722222277227777772222227722222222222222222222222222222222222222222222222222
22222222222222222222222222222222222222222222222222222222222222222222222222222222222222222222222222222222222222222222222222222222
22222222222222222222222222222222222222222222222222222222222222222222222222222222222222222222222222222222222222222222222222222222
22222222222222222222222222222222222222222222222222222222222222222222222222222222222222222222222222222222222222222222222222222222
22222222222222222222222222222222222222222222222222222222222222222222222222222222222222222222222222222222222222222222222222222222
22222222222222222222222222222222222222222222222222222222222222222222222222222222222222222222222222222222222222222222222222222222
22222222222222222222222222222222222222222222222222222222222222222222222222222222222222222222222222222222222222222222222222222222
2ddddddd2ccccccc244444442999999928888888233333332eeeeeee2666666626666666a92229426d2226d26d222d5222222222222222222222222222222222
2dd7d7dd2ccc77cc244777442997779928878788233377332ee7eeee266767662666776692a99242627662d2d26dd25222222222222222222222222222222222
2dd7d7dd2cc7cccc244744442999799928878788233733332ee7eeee266767662667666692a99242627662d2d26dd25222222222222222222222222222222222
2dd77ddd2cc777cc244774442999799928877788233733332ee7eeee26677666266777662979942226766d222d6dd52222222222222222222222222222222222
2dd7d7dd2cccc7cc244744442999799928878788233733332ee7eeee2667676626666766229742222267d22222d6522222222222222222222222222222222222
2dd7d7dd2cc77ccc244744442999799928878788233377332ee777ee26676766266776662229222222262222222d222222222222222222222222222222222222
2ddddddd2ccccccc244444442999999928888888233333332eeeeeee2666666626666666229942222266d22222dd522222222222222222222222222222222222
22222222222222222222222222222222222222222222222222222222222222222222222222222222222222222222222222222222222222222222222222222222
4304111500060151107124116520562027204535409144118540394066531a5098641158724c70b7905000430411150044107120652056241127202831854068
44110a4192541138524b641189706a70937343003400150051141165241156202720172411613620914077403944118654112a51a4605b708877509676204300
34041115005110652054252017241108213730914077441158403940865411815530a4608974114a724300340025107120652411562027201821463530854411
39400a4047522a516a60a6705b741179924300340411240530251071206520562411172052354077403944110a41925086506a60a57086737d94115004114300
26117124116520562056202720353285401a41925078504954113c60b1709777208b976043003400511411712065241156202720182146361177400a40825622
515259506a60a674112c716c9660500034041106107120652062252056202724110830774039408257407655301a54118765307a704c701e9150004300061071
206520532540562027241165341177441168400a41865049504b641186754063726e9043001500311540712065206520562411272028318345207744110a4086
5059506a604c74117873b29540500015004414117124116520562027200931914077400a407353485603a46099707976043c718c941143003305302510712065
241156202720643730854411764520684093502a503c60a477306b707776442e915000340026117120652056241127206236308544117740684093505855402a
503c608875307a74119a9622500015003213712056204425402724110830914068403940755540675730986411b1703c71c49098933205303400061411652065
20562027201724117234118544116645300a40925049501c61a5708970c1973042052015004410652056203625402724117330854068400a4093506755405954
1198606975502c71a9953043041115000610712062252056241127205333854077400a4073555067563059501c6199706b7411a4930000000000000000000000
b00080002100300010002000c700a000f0007000c00011b000e10091102400f10002002700c100810022004100d1b0005300f200d210c30052001300a2000300
2200920023b00074004400e300d300c3008400830053001400730064b0000500d40095001500250085007500a400b400c400a5b000660086000600f5001600b5
0046000d102400b61004b000570037001700970067000700c700d600a7007700e7b0008800d800b80018005800ab00f7000800f800e80009b0001a0059007900
d90049003900b900990089000a002ab0004b007a00aa009a002b005a00ba10d2007700ca00dab000db004c008b00bb00ab000d1024009b00fb00a90097b0009c
00dc007c004d008c003300cc005d10e100ec008db0003e00ed002e00dd004e00bd001e009d005e008e00aeb000cf004f00fe00be000f005f00de10d2001100ee
00bfb010d000df106000ef103000ff101010a010b0107010c0b010b1108110e110611001101110f11021003b104110d1b0102310b21072102210521032008010
a2100310e21013b010141004108310a3104310e31093102410c31063103400000000000000000000000000000000000000000000000000000000000000000000
00000000000000000000000000000000000000000000000000000000000000000000000000000000000000000000000000000000000000000000000000000000
00000000000000000000000000000000000000000000000000000000000000000000000000000000000000000000000000000000000000000000000000000000
00000000000000000000000000000000000000000000000000000000000000000000000000000000000000000000000000000000000000000000000000000000
00000000000000000000000000000000000000000000000000000000000000000000000000000000000000000000000000000000000000000000000000000000
00000000000000000000000000000000000000000000000000000000000000000000000000000000000000000000000000000000000000000000000000000000
00000000000000000000000000000000000000000000000000000000000000000000000000000000000000000000000000000000000000000000000000000000
00000000000000000000000000000000000000000000000000000000000000000000000000000000000000000000000000000000000000000000000000000000
00000000000000000000000000000000000000000000000000000000000000000000000000000000000000000000000000000000000000000000000000000000
00000000000000000000000000000000000000000000000000000000000000000000000000000000000000000000000000000000000000000000000000000000
00000000000000000000000000000000000000000000000000000000000000000000000000000000000000000000000000000000000000000000000000000000
00000000000000000000000000000000000000000000000000000000000000000000000000000000000000000000000000000000000000000000000000000000
00000000000000000000000000000000000000000000000000000000000000000000000000000000000000000000000000000000000000000000000000000000
00000000000000000000000000000000000000000000000000000000000000000000000000000000000000000000000000000000000000000000000000000000
__gff__
0000000000000000000000000000000000000000000000000000000000000000000000000000000000000000000000000000000000000000000000000000000000000000000000000000000000000000000000000000000000000000000000000000000000000000000000000000000000000000000000000000000000000000
0000000000000000000000000000000000000000000000000000000000000000000000000000000000000000000000000000000000000000000000000000000000000000000000000000000000000000000000000000000000000000000000000000000000000000000000000000000000000000000000000000000000000000
__map__
0000000000000000000000000000000000000000000000000000000000000000000000000000000000000000000000000000000000000000000000000000000000000000000000000000000000000000000000000000000000000000000000000000000000000000000000000000000000000000000000000000000000000000
0000000000000000000000000000000000000000000000000000000000000000000000000000000000000000000000000000000000000000000000000000000000000000000000000000000000000000000000000000000000000000000000000000000000000000000000000000000000000000000000000000000000000000
0000000000000000000000000000000000000000000000000000000000000000000000000000000000000000000000000000000000000000000000000000000000000000000000000000000000000000000000000000000000000000000000000000000000000000000000000000000000000000000000000000000000000000
0000000000000000000000000000000000000000000000000000000000000000000000000000000000000000000000000000000000000000000000000000000000000000000000000000000000000000000000000000000000000000000000000000000000000000000000000000000000000000000000000000000000000000
0000000000000000000000000000000000000000000000000000000000000000000000000000000000000000000000000000000000000000000000000000000000000000000000000000000000000000000000000000000000000000000000000000000000000000000000000000000000000000000000000000000000000000
0000000000000000000000000000000000000000000000000000000000000000000000000000000000000000000000000000000000000000000000000000000000000000000000000000000000000000000000000000000000000000000000000000000000000000000000000000000000000000000000000000000000000000
0000000000000000000000000000000000000000000000000000000000000000000000000000000000000000000000000000000000000000000000000000000000000000000000000000000000000000000000000000000000000000000000000000000000000000000000000000000000000000000000000000000000000000
0000000000000000000000000000000000000000000000000000000000000000000000000000000000000000000000000000000000000000000000000000000000000000000000000000000000000000000000000000000000000000000000000000000000000000000000000000000000000000000000000000000000000000
0000000000000000000000000000000000000000000000000000000000000000000000000000000000000000000000000000000000000000000000000000000000000000000000000000000000000000000000000000000000000000000000000000000000000000000000000000000000000000000000000000000000000000
0000000000000000000000000000000000000000000000000000000000000000000000000000000000000000000000000000000000000000000000000000000000000000000000000000000000000000000000000000000000000000000000000000000000000000000000000000000000000000000000000000000000000000
0000000000000000000000000000000000000000000000000000000000000000000000000000000000000000000000000000000000000000000000000000000000000000000000000000000000000000000000000000000000000000000000000000000000000000000000000000000000000000000000000000000000000000
0000000000000000000000000000000000000000000000000000000000000000000000000000000000000000000000000000000000000000000000000000000000000000000000000000000000000000000000000000000000000000000000000000000000000000000000000000000000000000000000000000000000000000
0000000000000000000000000000000000000000000000000000000000000000000000000000000000000000000000000000000000000000000000000000000000000000000000000000000000000000000000000000000000000000000000000000000000000000000000000000000000000000000000000000000000000000
0000000000000000000000000000000000000000000000000000000000000000000000000000000000000000000000000000000000000000000000000000000000000000000000000000000000000000000000000000000000000000000000000000000000000000000000000000000000000000000000000000000000000000
0000000000000000000000000000000000000000000000000000000000000000000000000000000000000000000000000000000000000000000000000000000000000000000000000000000000000000000000000000000000000000000000000000000000000000000000000000000000000000000000000000000000000000
0000000000000000000000000000000000000000000000000000000000000000000000000000000000000000000000000000000000000000000000000000000000000000000000000000000000000000000000000000000000000000000000000000000000000000000000000000000000000000000000000000000000000000
0000000000000000000000000000000000000000000000000000000000000000000000000000000000000000000000000000000000000000000000000000000000000000000000000000000000000000000000000000000000000000000000000000000000000000000000000000000000000000000000000000000000000000
0000000000000000000000000000000000000000000000000000000000000000000000000000000000000000000000000000000000000000000000000000000000000000000000000000000000000000000000000000000000000000000000000000000000000000000000000000000000000000000000000000000000000000
0000000000000000000000000000000000000000000000000000000000000000000000000000000000000000000000000000000000000000000000000000000000000000000000000000000000000000000000000000000000000000000000000000000000000000000000000000000000000000000000000000000000000000
0000000000000000000000000000000000000000000000000000000000000000000000000000000000000000000000000000000000000000000000000000000000000000000000000000000000000000000000000000000000000000000000000000000000000000000000000000000000000000000000000000000000000000
0000000000000000000000000000000000000000000000000000000000000000000000000000000000000000000000000000000000000000000000000000000000000000000000000000000000000000000000000000000000000000000000000000000000000000000000000000000000000000000000000000000000000000
0000000000000000000000000000000000000000000000000000000000000000000000000000000000000000000000000000000000000000000000000000000000000000000000000000000000000000000000000000000000000000000000000000000000000000000000000000000000000000000000000000000000000000
0000000000000000000000000000000000000000000000000000000000000000000000000000000000000000000000000000000000000000000000000000000000000000000000000000000000000000000000000000000000000000000000000000000000000000000000000000000000000000000000000000000000000000
0000000000000000000000000000000000000000000000000000000000000000000000000000000000000000000000000000000000000000000000000000000000000000000000000000000000000000000000000000000000000000000000000000000000000000000000000000000000000000000000000000000000000000
0000000000000000000000000000000000000000000000000000000000000000000000000000000000000000000000000000000000000000000000000000000000000000000000000000000000000000000000000000000000000000000000000000000000000000000000000000000000000000000000000000000000000000
0000000000000000000000000000000000000000000000000000000000000000000000000000000000000000000000000000000000000000000000000000000000000000000000000000000000000000000000000000000000000000000000000000000000000000000000000000000000000000000000000000000000000000
0000000000000000000000000000000000000000000000000000000000000000000000000000000000000000000000000000000000000000000000000000000000000000000000000000000000000000000000000000000000000000000000000000000000000000000000000000000000000000000000000000000000000000
0000000000000000000000000000000000000000000000000000000000000000000000000000000000000000000000000000000000000000000000000000000000000000000000000000000000000000000000000000000000000000000000000000000000000000000000000000000000000000000000000000000000000000
0000000000000000000000000000000000000000000000000000000000000000000000000000000000000000000000000000000000000000000000000000000000000000000000000000000000000000000000000000000000000000000000000000000000000000000000000000000000000000000000000000000000000000
0000000000000000000000000000000000000000000000000000000000000000000000000000000000000000000000000000000000000000000000000000000000000000000000000000000000000000000000000000000000000000000000000000000000000000000000000000000000000000000000000000000000000000
0000000000000000000000000000000000000000000000000000000000000000000000000000000000000000000000000000000000000000000000000000000000000000000000000000000000000000000000000000000000000000000000000000000000000000000000000000000000000000000000000000000000000000
0000000000000000000000000000000000000000000000000000000000000000000000000000000000000000000000000000000000000000000000000000000000000000000000000000000000000000000000000000000000000000000000000000000000000000000000000000000000000000000000000000000000000000
